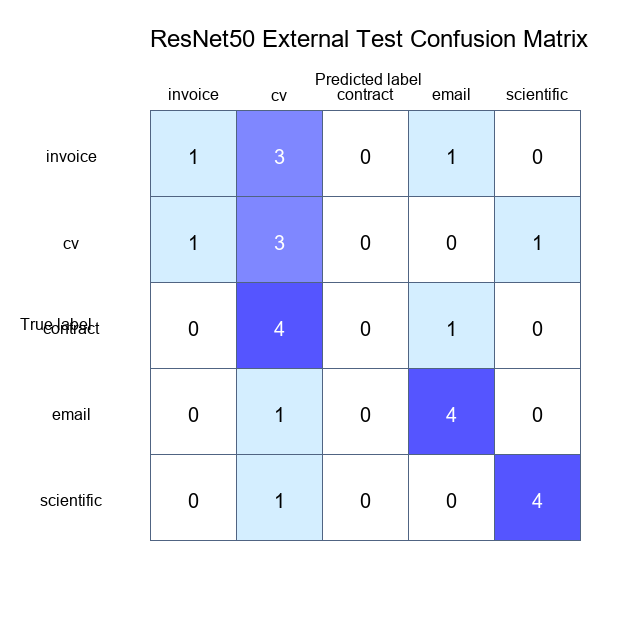

The file beside this chart, header and first rows:
true\pred, invoice, cv, contract, email, scientific
invoice, 1, 3, 0, 1, 0
cv, 1, 3, 0, 0, 1
contract, 0, 4, 0, 1, 0
email, 0, 1, 0, 4, 0
scientific, 0, 1, 0, 0, 4
